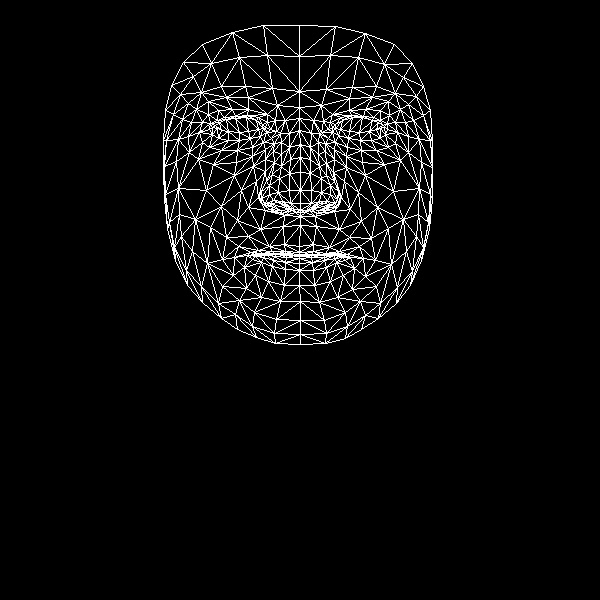

Values plotted in this chart, from the file beside it:
, x, y
0, 299, 246
1, 300, 203
2, 300, 216
3, 290, 159
4, 300, 190
5, 300, 172
6, 299, 130
7, 217, 128
8, 299, 107
9, 299, 91
10, 299, 25
11, 299, 252
12, 299, 255
13, 299, 256
14, 299, 254
15, 299, 258
16, 299, 263
17, 299, 270
18, 299, 285
19, 300, 210
20, 289, 209
21, 171, 85
22, 250, 138
23, 239, 140
24, 228, 140
25, 212, 134
26, 260, 136
27, 235, 116
28, 247, 115
29, 224, 117
30, 217, 120
31, 202, 142
32, 254, 312
33, 212, 127
34, 166, 140
35, 188, 136
36, 241, 190
37, 284, 244
38, 285, 254
39, 269, 246
40, 258, 250
41, 274, 254
42, 265, 255
43, 244, 267
44, 290, 203
45, 289, 190
46, 196, 109
47, 265, 159
48, 261, 198
49, 261, 191
50, 206, 190
51, 289, 173
52, 226, 97
53, 208, 101
54, 183, 62
55, 277, 105
56, 258, 117
57, 234, 257
58, 175, 260
59, 270, 205
... 408 more rows
